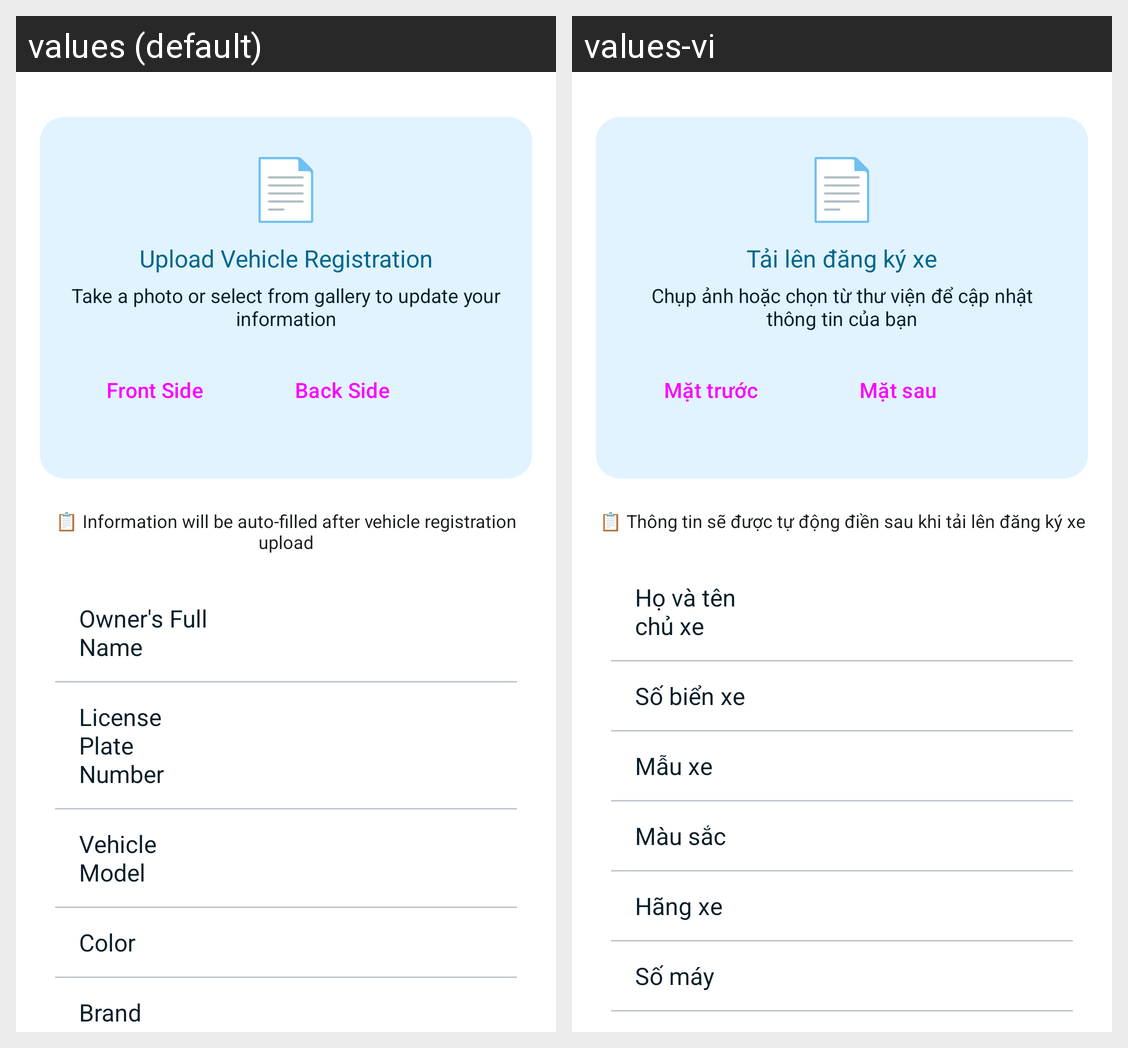

This grid shows one Android layout under two languages. Give, for every string resource on the screen, its name, the default text and each shown locale's text.
Android screen res/layout/activity_add_vehicle.xml rendered under 2 locales, left to right: values (default), values-vi. Device: Nexus 5 (rendered at 1080×1920; each locale shown at half size, 540×960, under a caption strip naming it); theme Theme.SAPSMobile.ActionBar.
Strings drawn on this screen, with the default value and each locale's value (text and hints the layout hard-codes, and strings that could not be matched under every locale, appear in the picture but are not listed):

add_vehicle_document_emoji
  values: 📄
  values-vi: 📄

add_vehicle_upload_title
  values: Upload Vehicle Registration
  values-vi: Tải lên đăng ký xe

add_vehicle_upload_description
  values: Take a photo or select from gallery to update your information
  values-vi: Chụp ảnh hoặc chọn từ thư viện để cập nhật thông tin của bạn

add_vehicle_btn_front_side
  values: Front Side
  values-vi: Mặt trước

add_vehicle_btn_back_side
  values: Back Side
  values-vi: Mặt sau

add_vehicle_auto_fill_info
  values: 📋 Information will be auto-filled after vehicle registration upload
  values-vi: 📋 Thông tin sẽ được tự động điền sau khi tải lên đăng ký xe

add_vehicle_owner_full_name
  values: Owner's Full Name
  values-vi: Họ và tên chủ xe

add_vehicle_license_plate_number
  values: License Plate Number
  values-vi: Số biển xe

add_vehicle_vehicle_model
  values: Vehicle Model
  values-vi: Mẫu xe

add_vehicle_color
  values: Color
  values-vi: Màu sắc

add_vehicle_brand
  values: Brand
  values-vi: Hãng xe
